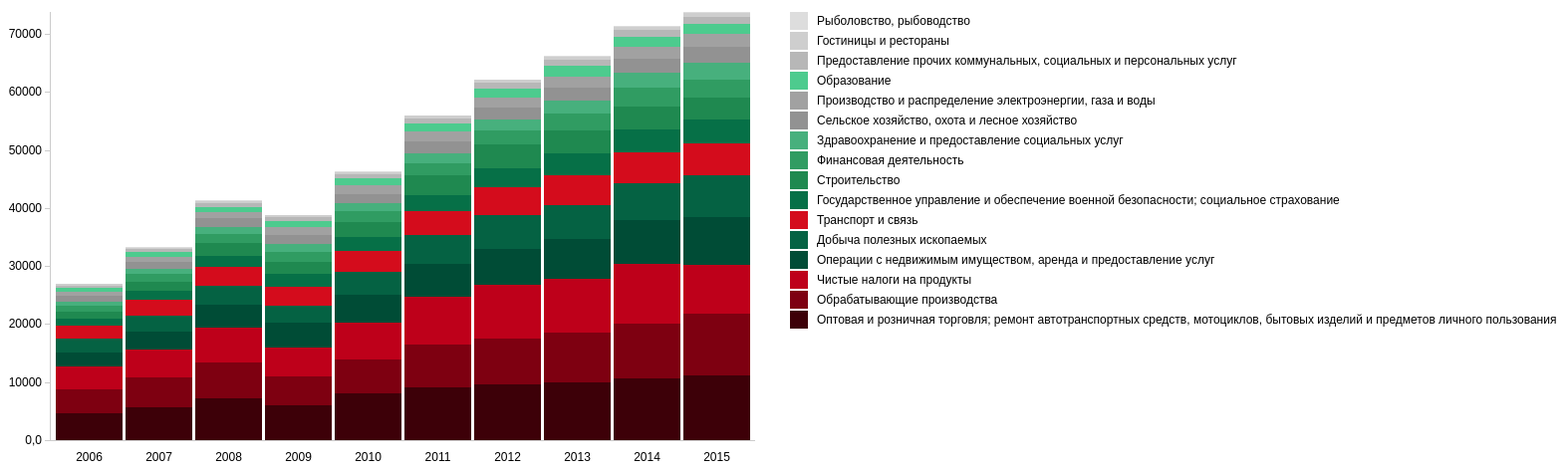
D3 v3 page, settled after 480 driven frames (8 s of simulated time); the page loaded 1 data file(s).



var ru_RU = {
      "decimal": ",",
      "thousands": "\xa0",
      "grouping": [3],
      "currency": ["", " руб."],
      "dateTime": "%A, %e %B %Y г. %X",
      "date": "%d.%m.%Y",
      "time": "%H:%M:%S",
      "periods": ["AM", "PM"],
      "days": ["воскресенье", "понедельник", "вторник", "среда", "четверг", "пятница", "суббота"],
      "shortDays": ["вс", "пн", "вт", "ср", "чт", "пт", "сб"],
      "months": ["Январь", "Февраль", "Март", "Апрель", "Май", "Июнь", "Июль", "Август", "Сентябрь", "Октябрь", "Ноябрь", "Декабрь"],
      "shortMonths": ["Jan", "Feb", "Mar", "Apr", "May", "Jun", "Jul", "Aug", "Sep", "Oct", "Nov", "Dec"]
  };
    var RU = d3.locale(ru_RU);

var currentMode = "bycount";

var fullwidth = 1600, fullheight = 500;

var margin = {top: 20, right: 850, bottom: 50, left: 42},
    width = fullwidth - margin.left - margin.right,
    height = fullheight - margin.top - margin.bottom;

var xScale = d3.scale.ordinal()
    .rangeRoundBands([0, width], .05);

var yScale = d3.scale.linear()
    .rangeRound([height, 0]);

//var color = d3.scale.category20();

var color = d3.scale.ordinal()
    .range(["#3d0008", "#7e0011", "#be001a", "#004c36", "#056243", "#d40c1c", "#067047", "#1f8950", "#309c62", "#47b07d", "#929292", "#a1a1a1", "#4dcb8e", "#b7b7b7", "#cecece", "#dddddd"]);

var xAxis = d3.svg.axis()
    .scale(xScale)
    .orient("bottom")
    .innerTickSize([0])
    .outerTickSize([0]);



var yAxis = d3.svg.axis()
    .scale(yScale)
    .orient("left")
    .innerTickSize([5])
    .outerTickSize([0])
    .tickFormat(d3.format(".2r")); // for the stacked totals version

var stack = d3.layout
    .stack(); // default view is "zero" for the count display.

var svg = d3.select("#chart").append("svg")
    .attr("width", fullwidth)
    .attr("height", fullheight)
  .append("g")
    .attr("transform", "translate(" + margin.left + "," + margin.top + ")");

var tooltip = d3.select("body").append("div").attr("class", "tooltip");

d3.csv("data_vvp.csv", function(error, data) {

  if (error) {
    console.log(error);
  }

  data.sort(function(a, b) {return d3.ascending(a.Country,b.Country);});
  // how would we sort by largest total bar?  what would we have to calculate?

  var sector = ["Оптовая и розничная торговля; ремонт автотранспортных средств, мотоциклов, бытовых изделий и предметов личного пользования","Обрабатывающие производства","Чистые налоги на продукты","Операции с недвижимым имуществом, аренда и предоставление услуг","Добыча полезных ископаемых","Транспорт и связь","Государственное управление и обеспечение военной безопасности; социальное страхование","Строительство","Финансовая деятельность","Здравоохранение и предоставление социальных услуг","Сельское хозяйство, охота и лесное хозяйство","Производство и распределение электроэнергии, газа и воды","Образование","Предоставление прочих коммунальных, социальных и персональных услуг","Гостиницы и рестораны","Рыболовство, рыбоводство"];

  color.domain(sector);

  xScale.domain(data.map(function(d) { return d.Country; }));

  svg.append("g")
      .attr("class", "x axis")
      .attr("transform", "translate(0," + height + ")")
      .call(xAxis)
      .selectAll("text")
        .attr("dy", "1.5em")
        //.attr("transform", "rotate(-30)")
        .style("text-anchor", "middle");

  svg.append("g")
      .attr("class", "y axis")
      .call(yAxis)
    //.append("text")
      //.attr("transform", "rotate(-90)")
      //.attr("y", 6)
      //.attr("dy", ".71em")
      //.style("text-anchor", "end")
      //.text("Млрд руб."); 

  transitionCount(); // this will use the by-count stack, and make the data, and draw.

  drawLegend();

  d3.selectAll("input").on("change", handleFormClick);

  // All the functions for stuff above!

  function handleFormClick() {
    if (this.value === "bypercent") {
      currentMode = "bypercent";
      transitionPercent();
    } else {
      currentMode = "bycount";
      transitionCount();
    }
  }


  function makeData(sector, data) {
    return sector.map(function(sect) {
        return data.map(function(d) {
          return {x: d.Country, y: +d[sect], sect: sect};
        })
      });
  }


  function transitionPercent() {

    yAxis.tickFormat(d3.format("%"));
    stack.offset("expand");  // use this to get it to be relative/normalized!
    var stacked = stack(makeData(sector, data));
    // call function to do the bars, which is same across both formats.
    transitionRects(stacked);
  }

  function transitionCount() {

    yAxis.tickFormat(RU.numberFormat(".2r")); // for the stacked totals version
    stack.offset("zero");
    var stacked = stack(makeData(sector, data));
    transitionRects(stacked);
    }

  function transitionRects(stacked) {
    // this domain is using the last of the stacked arrays, which is the last sect, and getting the max height.
    yScale.domain([0, d3.max(stacked[stacked.length-1], function(d) { return d.y0 + d.y; })]);


     var sect = svg.selectAll("g.sect")
      .data(stacked);

    sect.enter().append("g")
      .attr("class", "sect")
      .style("fill", function(d, i) { return color(d[0].sect); });

  // then data for each, plus mouseovers - a nested selection/enter here
   sect.selectAll("rect")
      .data(function(d) {
        console.log("array for a rectangle", d);
        return d; })  // this just gets the array for bar segment.
    .enter().append("rect")
      .attr("width", xScale.rangeBand())
      .on("mouseover", mouseover)
      .on("mousemove", mousemove)
      .on("mouseout", mouseout);

    // the thing that needs to transition is the rectangles themselves, not the g parent.
    sect.selectAll("rect")
      .transition()
      .duration(250)
      .attr("x", function(d) {
        return xScale(d.x); })
      .attr("y", function(d) {
        return yScale(d.y0 + d.y); }) //
      .attr("height", function(d) {
        return yScale(d.y0) - yScale(d.y0 + d.y); });  // height is base - tallness

    sect.exit().remove(); // there's actually nothing removed here - we just transition.

    svg.selectAll(".y.axis").transition().call(yAxis);
  }

  // Building a legend by hand, based on http://bl.ocks.org/mbostock/3886208
  function drawLegend() {

    // reverse to get the same order as the bar color layers
    var sector_reversed = sector.slice().reverse();

    var legend = svg.selectAll(".legend")
        .data(sector_reversed) // make sure your labels are in the right order -- if not, use .reverse() here.
      .enter().append("g")
        .attr("class", "legend")
        .attr("transform", function(d, i) { return "translate(0," + i * 20 + ")"; });

    legend.append("rect")
        .attr("x", width + 35)
        .attr("width", 18)
        .attr("height", 18)
        .style("fill", function(d) {return color(d)});

    legend.append("text")
        .attr("x", width + 62)
        .attr("y", 9)
        .attr("dy", ".35em")
        .style("text-anchor", "start")
        .text(function(d, i) { return sector_reversed[i].replace(/_/g, " "); });

  }



  function mouseover(d) {
  // this will highlight both a dot and its line.

  var number;

  d3.select(this)
    .transition()
    .style("stroke", "#444444");

  if (currentMode == "bypercent") {
    number = RU.numberFormat(".1%")(d.y);
  } else {
    number = d.y;
  }

  tooltip
    .style("display", null) // this removes the display none setting from it
    .html("<p>Отрасль: <b>" + d.sect.replace(/_/g, " ") +
          "</b><br>Значение: <b>" + number + 
          "</b><br>Год: <b>" + d.x + " </b></p>");
  }

  function mousemove(d) {
    tooltip
      .style("top", (d3.event.pageY - 10) + "px" )
      .style("left", (d3.event.pageX + 10) + "px");
    }

  function mouseout(d) {
    d3.select(this)
      .transition()
      .style("stroke", "none");

    tooltip.style("display", "none");  // this sets it to invisible!
  }

});



### data: data_vvp.csv
Country, Сельское хозяйство, охота и лесное хозяй…, Рыболовство, рыбоводство, Добыча полезных ископаемых, Обрабатывающие производства, Производство и распределение электроэнер…, Строительство, Оптовая и розничная торговля; ремонт авт…, Гостиницы и рестораны, Транспорт и связь, Финансовая деятельность, Операции с недвижимым имуществом, аренда…, Государственное управление и обеспечение…, Образование, Здравоохранение и предоставление социаль…, Предоставление прочих коммунальных, соци…, Чистые налоги на продукты
2006, 981, 58, 2509, 4116, 727, 1202, 4674, 207, 2248, 977, 2288, 1189, 619, 765, 417, 3940
2007, 1195, 62, 2866, 5025, 856, 1634, 5745, 286, 2751, 1254, 3103, 1466, 770, 950, 522, 4763
2008, 1487, 63, 3285, 6164, 1034, 2225, 7138, 358, 3258, 1538, 3959, 1884, 971, 1198, 621, 6094
2009, 1504, 81, 2885, 5005, 1389, 2101, 6061, 344, 3250, 1707, 4221, 2203, 1134, 1360, 586, 4976
2010, 1452, 97, 3843, 5935, 1527, 2588, 8021, 403, 3662, 1774, 4902, 2424, 1226, 1487, 701, 6268
2011, 1986, 99, 5111, 7434, 1798, 3517, 9115, 467, 4115, 1956, 5509, 2673, 1388, 1759, 793, 8248
2012, 1980, 103, 5826, 7878, 1824, 4062, 9693, 533, 4700, 2398, 6240, 3365, 1550, 1937, 894, 9194
2013, 2178, 112, 5894, 8589, 1976, 3994, 9887, 596, 5099, 2847, 6860, 3794, 1774, 2301, 994, 9294
2014, 2424, 124, 6306, 9536, 2075, 3964, 10575, 637, 5333, 3244, 7460, 3984, 1823, 2529, 1074, 10317
2015, 2829, 172, 7232, 10609, 2148, 3845, 11102, 673, 5630, 3029, 8187, 4049, 1840, 2838, 1154, 8460